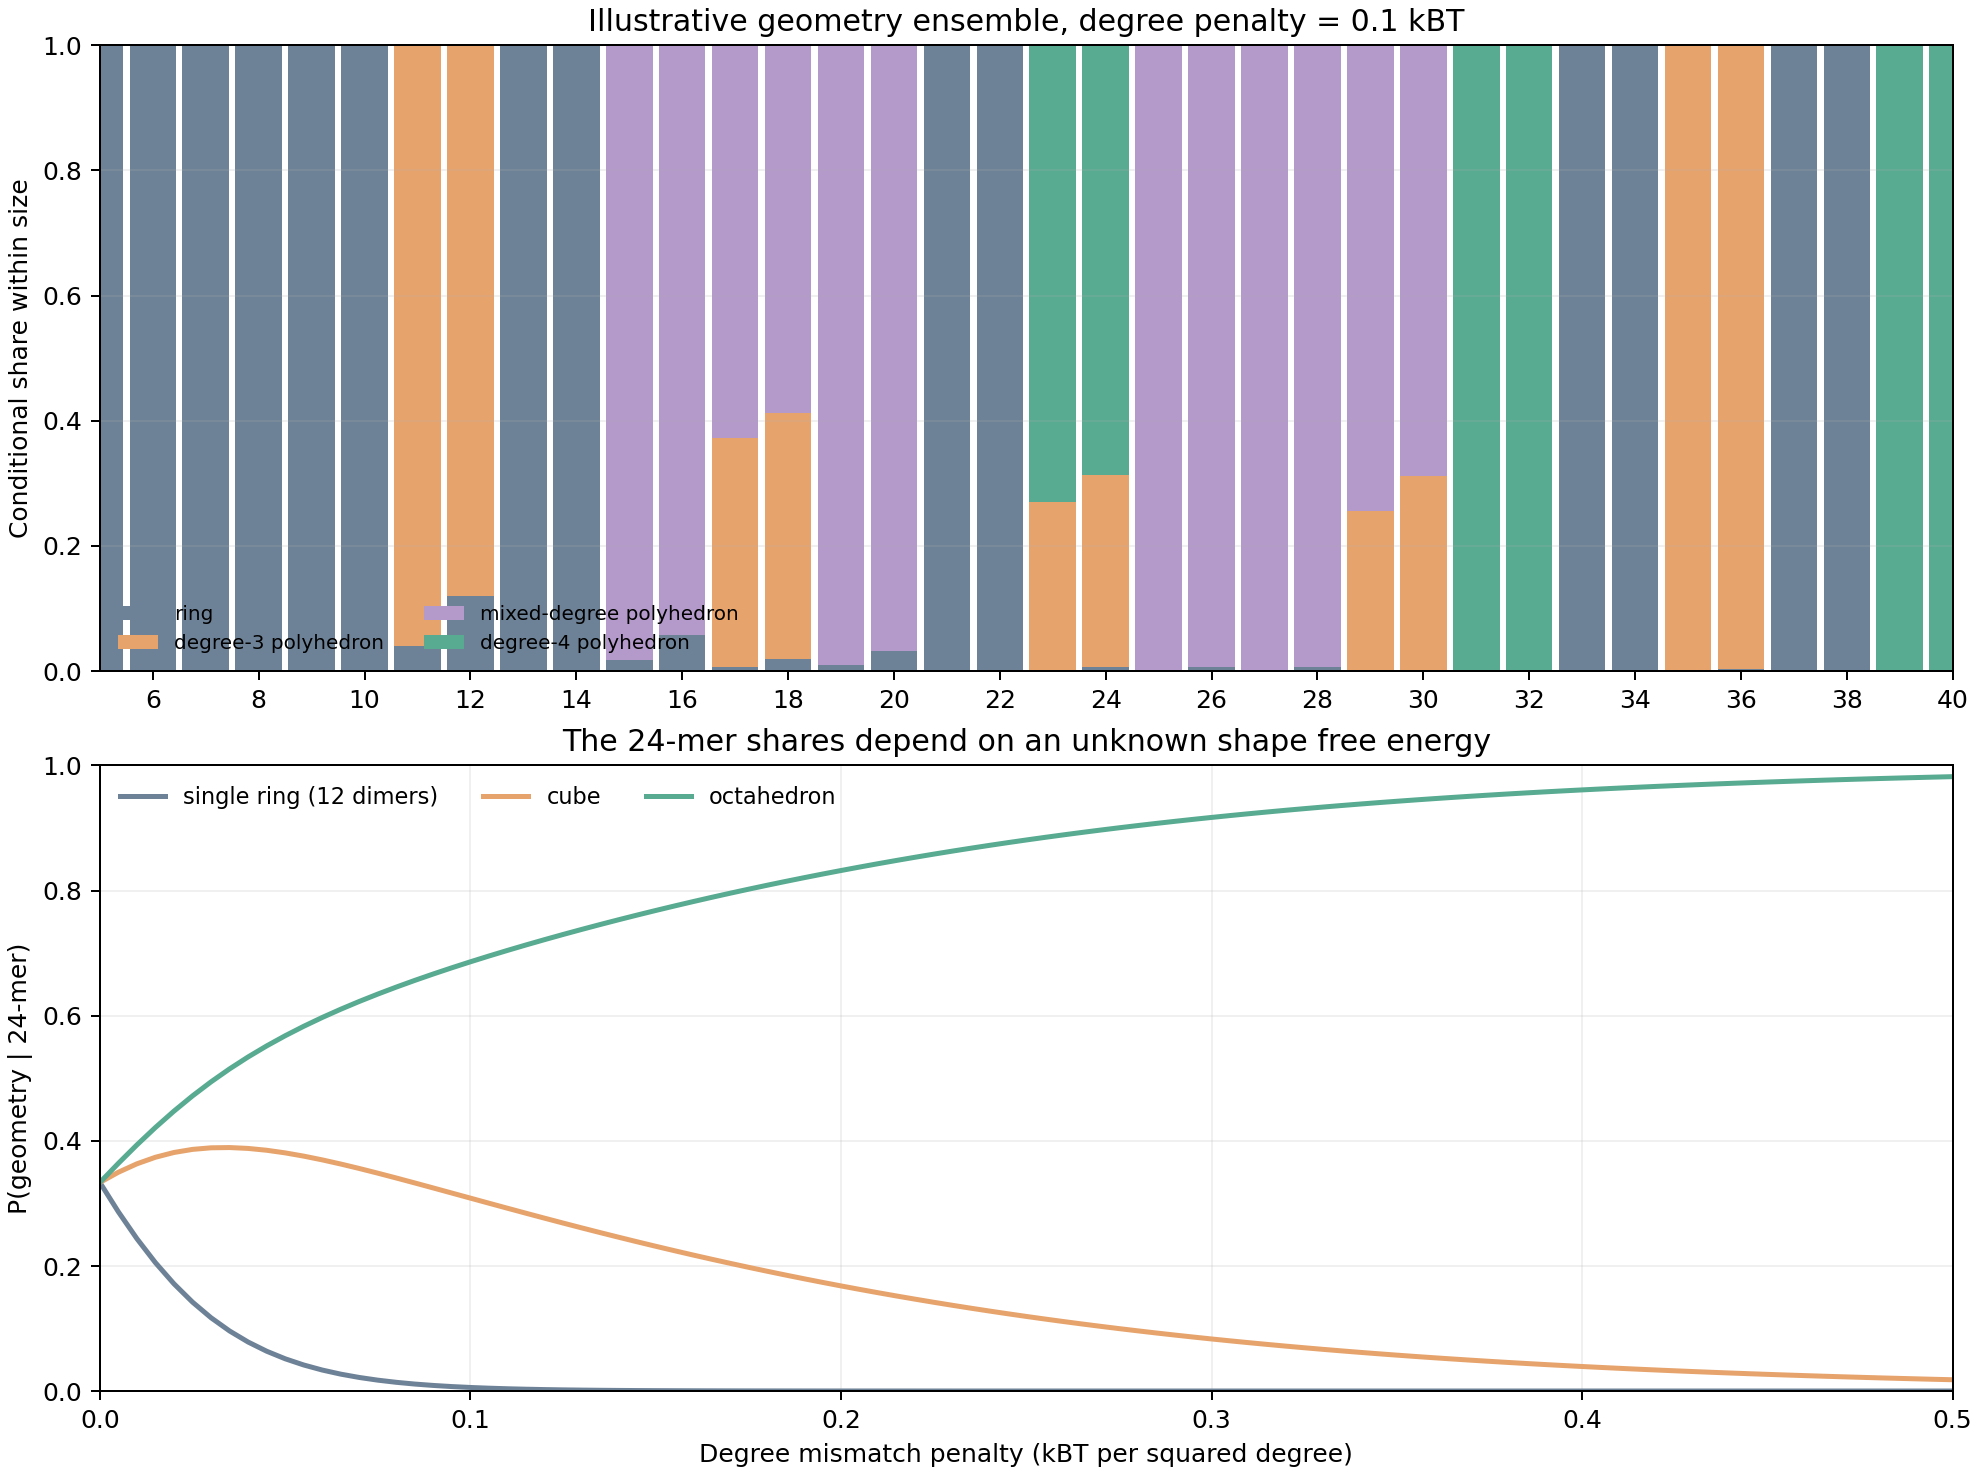

Values plotted in this chart, from the file beside it:
degree_penalty_kbt, size, geometry, family, evidence, parent_size, microstates, dimer_contacts, c_terminal_contacts, log_weight, share
0.0, 5, single ring (3 dimers), ring, catalogued, 6, 6, 2, 4, 7.792, 1.0
0.0, 6, single ring (3 dimers), ring, catalogued, 6, 1, 3, 6, 9.0, 1.0
0.0, 7, single ring (4 dimers), ring, catalogued, 8, 8, 3, 6, 11.08, 1.0
0.0, 8, single ring (4 dimers), ring, catalogued, 8, 1, 4, 8, 12.0, 1.0
0.0, 9, single ring (5 dimers), ring, catalogued, 10, 10, 4, 8, 14.3, 1.0
0.0, 10, single ring (5 dimers), ring, catalogued, 10, 1, 5, 10, 15.0, 1.0
0.0, 11, single ring (6 dimers), ring, catalogued, 12, 12, 5, 10, 17.48, 0.2689
0.0, 11, tetrahedron, degree-3 polyhedron, catalogued, 12, 12, 5, 11, 18.48, 0.7311
0.0, 12, single ring (6 dimers), ring, catalogued, 12, 1, 6, 12, 18.0, 0.5
0.0, 12, tetrahedron, degree-3 polyhedron, catalogued, 12, 1, 6, 12, 18.0, 0.5
0.0, 13, single ring (7 dimers), ring, catalogued, 14, 14, 6, 12, 20.64, 1.0
0.0, 14, single ring (7 dimers), ring, catalogued, 14, 1, 7, 14, 21.0, 1.0
0.0, 15, single ring (8 dimers), ring, catalogued, 16, 16, 7, 14, 23.77, 0.2689
0.0, 15, square pyramid, mixed-degree polyhedron, illustrative graph, 16, 16, 7, 15, 24.77, 0.7311
0.0, 16, single ring (8 dimers), ring, catalogued, 16, 1, 8, 16, 24.0, 0.5
0.0, 16, square pyramid, mixed-degree polyhedron, illustrative graph, 16, 1, 8, 16, 24.0, 0.5
0.0, 17, single ring (9 dimers), ring, catalogued, 18, 18, 8, 16, 26.89, 0.1554
0.0, 17, triangular prism, degree-3 polyhedron, catalogued, 18, 18, 8, 17, 27.89, 0.4223
0.0, 17, triangular dipyramid, mixed-degree polyhedron, illustrative graph, 18, 18, 8, 17, 27.89, 0.4223
0.0, 18, single ring (9 dimers), ring, catalogued, 18, 1, 9, 18, 27.0, 0.3333
0.0, 18, triangular prism, degree-3 polyhedron, catalogued, 18, 1, 9, 18, 27.0, 0.3333
0.0, 18, triangular dipyramid, mixed-degree polyhedron, illustrative graph, 18, 1, 9, 18, 27.0, 0.3333
0.0, 19, single ring (10 dimers), ring, catalogued, 20, 20, 9, 18, 30, 0.2689
0.0, 19, pentagonal pyramid, mixed-degree polyhedron, illustrative graph, 20, 20, 9, 19, 31, 0.7311
0.0, 20, single ring (10 dimers), ring, catalogued, 20, 1, 10, 20, 30.0, 0.5
0.0, 20, pentagonal pyramid, mixed-degree polyhedron, illustrative graph, 20, 1, 10, 20, 30.0, 0.5
0.0, 21, single ring (11 dimers), ring, catalogued, 22, 22, 10, 20, 33.09, 1.0
0.0, 22, single ring (11 dimers), ring, catalogued, 22, 1, 11, 22, 33.0, 1.0
0.0, 23, single ring (12 dimers), ring, catalogued, 24, 24, 11, 22, 36.18, 0.1554
0.0, 23, cube, degree-3 polyhedron, catalogued, 24, 24, 11, 23, 37.18, 0.4223
0.0, 23, octahedron, degree-4 polyhedron, catalogued, 24, 24, 11, 23, 37.18, 0.4223
0.0, 24, single ring (12 dimers), ring, catalogued, 24, 1, 12, 24, 36.0, 0.3333
0.0, 24, cube, degree-3 polyhedron, catalogued, 24, 1, 12, 24, 36.0, 0.3333
0.0, 24, octahedron, degree-4 polyhedron, catalogued, 24, 1, 12, 24, 36.0, 0.3333
0.0, 25, single ring (13 dimers), ring, catalogued, 26, 26, 12, 24, 39.26, 0.2689
0.0, 25, vertex-split octahedron, mixed-degree polyhedron, illustrative vertex split, 26, 26, 12, 25, 40.26, 0.7311
0.0, 26, single ring (13 dimers), ring, catalogued, 26, 1, 13, 26, 39.0, 0.5
0.0, 26, vertex-split octahedron, mixed-degree polyhedron, illustrative vertex split, 26, 1, 13, 26, 39.0, 0.5
0.0, 27, single ring (14 dimers), ring, catalogued, 28, 28, 13, 26, 42.33, 0.2689
0.0, 27, two vertex-split octahedron, mixed-degree polyhedron, illustrative vertex split, 28, 28, 13, 27, 43.33, 0.7311
0.0, 28, single ring (14 dimers), ring, catalogued, 28, 1, 14, 28, 42.0, 0.5
0.0, 28, two vertex-split octahedron, mixed-degree polyhedron, illustrative vertex split, 28, 1, 14, 28, 42.0, 0.5
0.0, 29, single ring (15 dimers), ring, catalogued, 30, 30, 14, 28, 45.4, 0.1554
0.0, 29, pentagonal prism, degree-3 polyhedron, catalogued, 30, 30, 14, 29, 46.4, 0.4223
0.0, 29, pentagonal dipyramid, mixed-degree polyhedron, illustrative graph, 30, 30, 14, 29, 46.4, 0.4223
0.0, 30, single ring (15 dimers), ring, catalogued, 30, 1, 15, 30, 45.0, 0.3333
0.0, 30, pentagonal prism, degree-3 polyhedron, catalogued, 30, 1, 15, 30, 45.0, 0.3333
0.0, 30, pentagonal dipyramid, mixed-degree polyhedron, illustrative graph, 30, 1, 15, 30, 45.0, 0.3333
0.0, 31, single ring (16 dimers), ring, catalogued, 32, 32, 15, 30, 48.47, 0.2689
0.0, 31, square antiprism, degree-4 polyhedron, catalogued, 32, 32, 15, 31, 49.47, 0.7311
0.0, 32, single ring (16 dimers), ring, catalogued, 32, 1, 16, 32, 48.0, 0.5
0.0, 32, square antiprism, degree-4 polyhedron, catalogued, 32, 1, 16, 32, 48.0, 0.5
0.0, 33, single ring (17 dimers), ring, extrapolated, 34, 34, 16, 32, 51.53, 1.0
0.0, 34, single ring (17 dimers), ring, extrapolated, 34, 1, 17, 34, 51.0, 1.0
0.0, 35, single ring (18 dimers), ring, extrapolated, 36, 36, 17, 34, 54.58, 0.2689
0.0, 35, hexagonal prism, degree-3 polyhedron, catalogued, 36, 36, 17, 35, 55.58, 0.7311
0.0, 36, single ring (18 dimers), ring, extrapolated, 36, 1, 18, 36, 54.0, 0.5
0.0, 36, hexagonal prism, degree-3 polyhedron, catalogued, 36, 1, 18, 36, 54.0, 0.5
0.0, 37, single ring (19 dimers), ring, extrapolated, 38, 38, 18, 36, 57.64, 1.0
0.0, 38, single ring (19 dimers), ring, extrapolated, 38, 1, 19, 38, 57.0, 1.0
... 132 more rows
